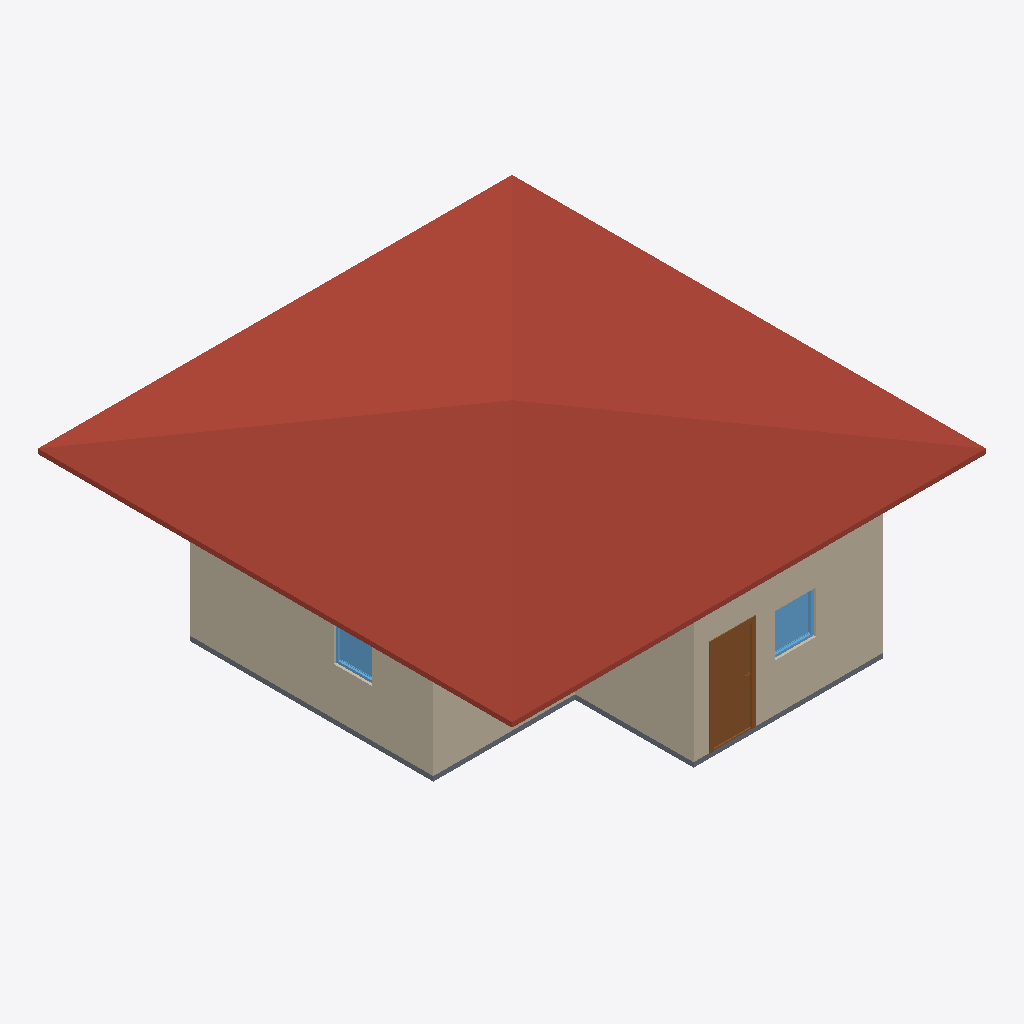
Isometric view of an IFC building model (IFC-SPF (STEP), schema IFC4, length unit metre), seen from the south-west, elements coloured by IFC class: 4 walls (beige), 2 windows (light blue), 1 roof (red-brown), 1 door (brown), 1 slab (grey).
Extent 10.0 m × 10.0 m × 4.1 m (x, y, z). Storeys (2): GF at 0.00 m; 2F at 3.00 m. Elements (24): 13 IfcWall, 4 IfcDoor, 4 IfcWindow, 2 IfcSlab, 1 IfcRoof.

HEADER;
FILE_DESCRIPTION(('ViewDefinition[DesignTransferView]'),'2;1');
FILE_NAME('s03-discussion.ifc','2026-10-02T18:33:33+08:00',(''),(''),'IfcOpenShell 0.8.5-post1','Bonsai 0.8.5-post1','Nobody');
FILE_SCHEMA(('IFC4'));
ENDSEC;
DATA;
#1=IFCPROJECT('2FsR8ciyP6pQUAYjxSIiS2',$,'My Project',$,$,$,$,(#10,#22),#5);
#27=IFCSITE('2C1BTEQRTA8weAiYP1MiRT',$,'My Site',$,$,#50,$,$,$,$,$,$,$,$);
#33=IFCBUILDING('1N2C0uFoz7YAQs_8VS3F2v',$,'My Building',$,$,#56,$,$,$,$,$,$);
#39=IFCBUILDINGSTOREY('0gFWUjrVL2Kf6LOutHogGJ',$,'2F',$,$,#12696,$,$,$,$);
#63=IFCBUILDINGSTOREY('0tchqY4LL8aOTXimtTm6Jp',$,'GF',$,$,#79,$,$,$,$);
#12875=IFCROOF('0$U54UqjT84xWJkIYB0OzO',$,'Roof',$,$,#12901,#12884,$,$);
#487=IFCWALL('1FGSSmP7vEvxTqUxexO1hv',$,'Wall',$,$,#762,#493,$,$);
#207=IFCWALL('04vI_Yj8r4wA3TB8adMXf6',$,'Wall',$,$,#1419,#215,$,$);
#537=IFCWALL('2$MWarPy5FFgUhpJRg_Exs',$,'Wall',$,$,#826,#543,$,$);
#1705=IFCDOOR('1YF5$EJN18HekzMV6a8ju2',$,'Door',$,$,#3986,#1714,$,2.0,0.8999999761581421,$,.SINGLE_SWING_LEFT.,$);
#512=IFCWALL('35Ur8QfML5dg$zz0$KqHgI',$,'Wall',$,$,#794,#518,$,$);
#1481=IFCSLAB('0R3eC1Xa5CDAR8TunlkNSl',$,'Slab',$,$,#1489,#1496,$,$);
#4762=IFCWINDOW('2iw6suveL0TQquItH64MEl',$,'Window',$,$,#6300,#4772,$,0.8999999761581421,0.8600000143051147,$,.SINGLE_PANEL.,$);
#5496=IFCWINDOW('2XmunU1GXFv9vJGaTQERHp',$,'Window',$,$,#5788,#5506,$,0.8999999761581421,0.8054691553115845,$,.SINGLE_PANEL.,$);
ENDSEC;
